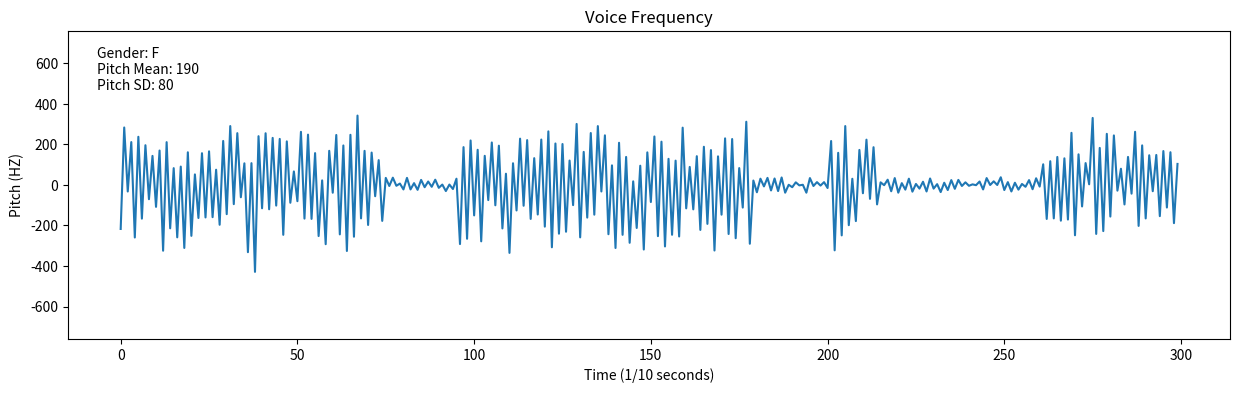

Source code (Python):
import random
import matplotlib.pyplot as plt
import numpy as np


class VoiceDataGenerator:
    """
    A class to generate synthetic voice data.

    Attributes:
        duration (int): The duration of the voice data in 1/10 seconds.
        gender (str): The gender of the voice data ('M' for male, 'F' for female).
        noise (int): The level of noise to be added to the voice data.
        tune_pitch (int): Adjustment to the mean pitch.
        tune_pitch_sd (int): Adjustment to the pitch standard deviation.
        _pitch_mean (int): Mean pitch value.
        _pitch_sd (int): Pitch standard deviation value.
        _broadcast (bool): Print the process of talking in command line.
        __data (numpy.ndarray): Array to store the generated voice data.
    """

    PITCH_MEANS = {"M": 110, "F": 190}  # Mean pitch values for male and female
    PITCH_STANDARD_DEVIATION = {
        "M": 50,
        "F": 80,
    }  # Pitch standard deviation for male and female

    def __init__(
        self,
        duration=300,
        gender="M",
        noise=40,
        tune_pitch=0,
        tune_pitch_sd=0,
        broadcast=False,
    ) -> None:
        """
        Initializes the VoiceDataGenerator object.
        Args:
            duration (int): The duration of the voice data in 1/10 seconds.
            gender (str): The gender of the voice data ('M' for male, all else will be treated as female).
            noise (int): The level of noise to be added to the background of voice data.
            tune_pitch (int): Adjustment to the mean pitch for relatively higher or lower individuals.
            tune_pitch_sd (int): Adjustment to the pitch standard deviation.
            broadcast (bool): Print the process of talking in command line.
        """
        self.duration = duration
        self.gender = gender if gender in ("M", "F") else "F"
        self.tune_pitch = tune_pitch
        self.tune_pitch_sd = tune_pitch_sd
        self._pitch_mean = (
            VoiceDataGenerator.PITCH_MEANS.get(self.gender) + self.tune_pitch
        )
        self._pitch_sd = (
            VoiceDataGenerator.PITCH_STANDARD_DEVIATION.get(self.gender)
            + self.tune_pitch_sd
        )
        self._broadcast = broadcast
        self.noise = noise
        self.__data = self.generate_data()

    @property
    def data(self):
        """Getter method for the voice data."""
        return self.__data

    def generate_data(self):
        """
        Generates synthetic voice data.
        Returns:
            numpy.ndarray: data generated.
        """
        x = np.arange(0, self.duration)
        y = self._talk_flow(self.duration)
        return np.column_stack((x, y))

    def _skip_invert(self, ls):
        """Inverts every second value of the input list."""
        ls = np.array(ls)
        ls[::2] *= -1  # skip setting sign to negative.
        return ls

    def _talk_flow(self, duration):
        """
        Simulates the flow of talking.
        Args:
            duration (int): The duration of the voice data.
        Returns:
            list: List of frequencies.
        """
        frequencies = []
        talking = (
            self._normal() > 0.5
        )  # random the bool value representing talking state
        while duration > 0:

            elapse = round(
                self._normal() * 90 + 10 if talking else self._normal() * 55 + 5
            )  # when talking, takes a longer time. each state last at least 1 or 0.5 seconds
            # cut the voice if longer than duration left
            elapse = duration if elapse > duration else elapse
            frequencies.extend(
                self._sentence(elapse) if talking else self._silence(elapse)
            )
            duration -= elapse  # update duration
            if self._broadcast:  # print the role, state and elapse of time
                self._print_record(self.gender, talking, elapse)
            talking = not talking  # switch state
        return frequencies

    def _sentence(self, duration):
        """
        Simulates a sentence being spoken.
        Args:
            duration (int): The duration of the sentence.
        Returns:
            list: List of frequencies.
        """
        frequencies = []
        while duration > 0:
            elapse = round((self._normal() + 0.5) * 1.5)
            if elapse > duration:
                elapse = duration
            frequencies.extend(self._syllable(elapse))
            duration -= elapse
        return frequencies

    def _syllable(self, duration):
        """
        Simulates a syllable being spoken.
        Args:
            duration (int): The duration of the syllable.
        Returns:
            list: List of frequencies.
        """
        # syllable follows gauss distribution
        return [self._gauss(self._pitch_mean, self._pitch_sd) for _ in range(duration)]

    def _silence(self, duration):
        """
        Simulates a period of silence.
        Args:
            duration (int): The duration of the silence.
        Returns:
            list: List of frequencies.
        """
        return [round(self._normal() * self.noise) for _ in range(duration)]

    def _gauss(self, main, sd):
        """
        Generates a random value from a Gaussian distribution.
        Args:
            main (int): Mean value.
            sd (int): Standard deviation.
        Returns:
            float: Random value from the Gaussian distribution.
        """
        return random.gauss(main, sd)

    def _normal(self):
        """Generates a random value from a uniform distribution."""
        return random.random()

    def plot(self, reflection=True):
        """
        Plots the voice data.
        Args:
            reflection (bool): Whether to reflect the voice data around the x-axis. Default is True.
        Returns:
            None
        """
        x = self.data[:, 0]
        y = self.data[:, 1]
        plt.figure(figsize=(15, 4))
        plt.title("Voice Frequency")
        plt.xlabel("Time (1/10 seconds)")
        plt.ylabel("Pitch (HZ)")
        plt.text(
            0.025,
            0.95,
            f"Gender: {self.gender}\nPitch Mean: {self._pitch_mean}\nPitch SD: {self._pitch_sd}",
            transform=plt.gca().transAxes,
            ha="left",
            va="top",
        )
        if reflection:
            y = self._skip_invert(y)
            plt.ylim(-self._pitch_mean * 4, self._pitch_mean * 4)
        plt.plot(x, y)
        plt.show()

    def _print_record(self, role, talking, elapse):
        """
        Print a record of voice activity.
        Parameters:
            role (str): The gender role, either 'M' for male or 'F' for female.
            talking (bool): True if the voice is active (talking), False if inactive (silent).
            elapse (int): The duration of the voice activity in tenths of a second.
        """
        record = (
            "The "
            + ("man" if role == "M" else "Female")
            + (" talked " if talking else " kept silence ")
            + f"for {elapse/10} seconds."
        )
        print(record)


if __name__ == "__main__":
    # set parameters you want, or leave default
    voice_generator = VoiceDataGenerator(gender="F", broadcast=True)
    data = voice_generator.data
    print(data.shape)
    # plot the data, reflection is shown in default
    voice_generator.plot()
